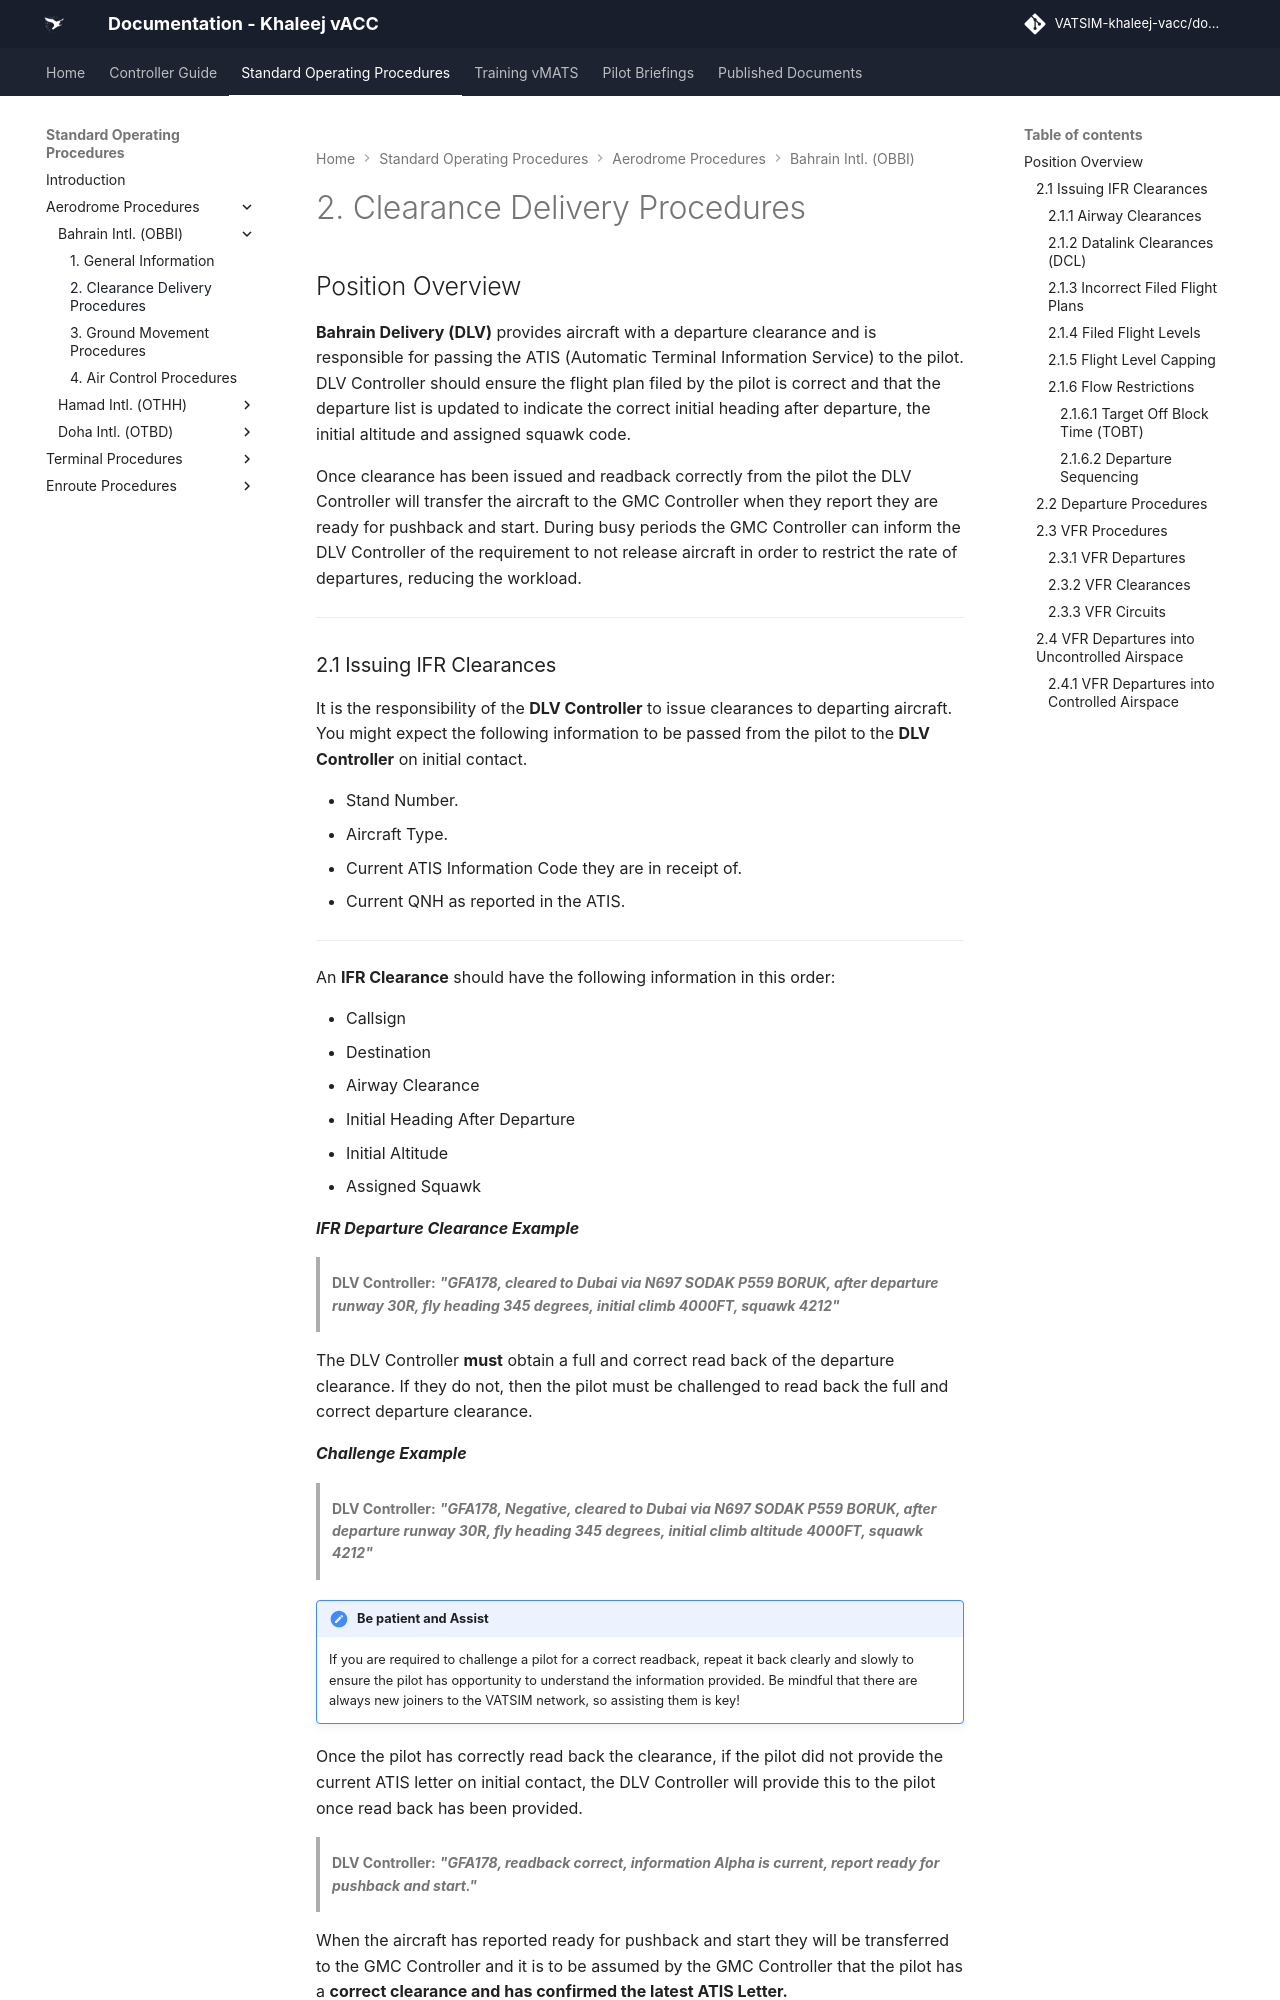

repository: khaleej-vacc/documentation-site · page: Standard-Operating-Procedures/Aerodrome Procedures/Bahrain-Intl.-(OBBI)/gmp/index.html · generator: mkdocs

# 2. Clearance Delivery Procedures
## Position Overview 
**Bahrain Delivery (DLV)** provides aircraft with a departure clearance and is responsible for passing the ATIS (Automatic Terminal Information Service) to the pilot. DLV Controller should ensure the flight plan filed by the pilot is correct and that the departure list is updated to indicate the correct initial heading after departure, the initial altitude and assigned squawk code. 

Once clearance has been issued and readback correctly from the pilot the DLV Controller will transfer the aircraft to the GMC Controller when they report they are ready for pushback and start. During busy periods the GMC Controller can inform the DLV Controller of the requirement to not release aircraft in order to restrict the rate of departures, reducing the workload. 

---

### 2.1 Issuing IFR Clearances 
It is the responsibility of the **DLV Controller** to issue clearances to departing aircraft. You might expect the following information to be passed from the pilot to the **DLV Controller** on initial contact.

- Stand Number.
- Aircraft Type.
- Current ATIS Information Code they are in receipt of.
- Current QNH as reported in the ATIS. 

----

An **IFR Clearance** should have the following information in this order: 

- Callsign
- Destination 
- Airway Clearance 
- Initial Heading After Departure
- Initial Altitude 
- Assigned Squawk 

***IFR Departure Clearance Example***

> **DLV Controller:** _**"GFA178, cleared to Dubai via N697 SODAK P559 BORUK, after departure runway 30R, fly heading 345 degrees, initial climb 4000FT, squawk 4212"**_

The DLV Controller **must** obtain a full and correct read back of the departure clearance. If they do not, then the pilot must be challenged to read back the full and correct departure clearance. 

***Challenge Example***

> **DLV Controller:** _**"GFA178, Negative, cleared to Dubai via N697 SODAK P559 BORUK, after departure runway 30R, fly heading 345 degrees, initial climb altitude 4000FT, squawk 4212"**_

!!! note "Be patient and Assist"
    If you are required to challenge a pilot for a correct readback, repeat it back clearly and slowly to ensure the pilot has opportunity to understand the information provided. Be mindful that there are always new joiners to the VATSIM network, so assisting them is key!

Once the pilot has correctly read back the clearance, if the pilot did not provide the current ATIS letter on initial contact, the DLV Controller will provide this to the pilot once read back has been provided. 

> **DLV Controller:** _**"GFA178, readback correct, information Alpha is current, report ready for pushback and start."**_

When the aircraft has reported ready for pushback and start they will be transferred to the GMC Controller and it is to be assumed by the GMC Controller that the pilot has a **correct clearance and has confirmed the latest ATIS Letter.**
